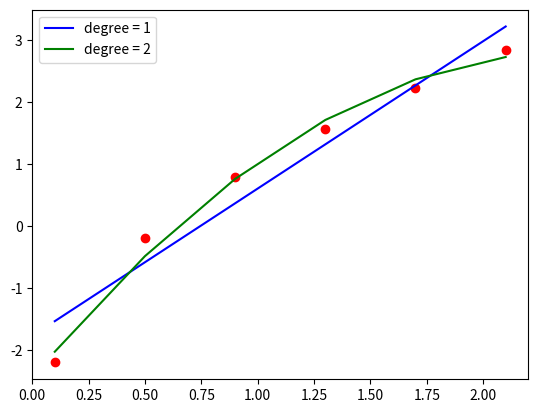

Here is the Python script that generated this plot:
import copy
import matplotlib.pyplot as plt


def LU_decompose(A):
    """
    Stolen from lab 1-1

    A = LU, where:
    L - lower triangle matrix
    U - upper triangle matrix
    Returns L, U
    """
    n = len(A)
    L = [[0 for _ in range(n)] for _ in range(n)]
    U = copy.deepcopy(A)

    for k in range(1, n):
        for i in range(k - 1, n):
            for j in range(i, n):
                L[j][i] = U[j][i] / U[i][i]

        for i in range(k, n):
            for j in range(k - 1, n):
                U[i][j] = U[i][j] - L[i][k - 1] * U[k - 1][j]

    return L, U


def solve_system(L, U, b):
    """
    Stolen from lab 1-1

    Solves system of equations: LUx=b
    Returns x
    """
    # Step 1: Ly = b
    n = len(L)
    y = [0 for _ in range(n)]
    for i in range(n):
        s = 0
        for j in range(i):
            s += L[i][j] * y[j]
        y[i] = (b[i] - s) / L[i][i]

    # Step 2: Ux = y
    x = [0 for _ in range(n)]
    for i in range(n - 1, -1, -1):
        s = 0
        for j in range(n - 1, i - 1, -1):
            s += U[i][j] * x[j]
        x[i] = (y[i] - s) / U[i][i]
    return x


def least_squares(x, y, n):
    """
    Count coefficient of polynom (degree = n) for least squares method for approximating tabular function y = f(x)
    Returns arrays of coeffs
    """
    assert len(x) == len(y)
    A = []
    b = []
    for k in range(n + 1):
        A.append([sum(map(lambda x: x ** (i + k), x)) for i in range(n + 1)])
        b.append(sum(map(lambda x: x[0] * x[1] ** k, zip(y, x))))
    L, U = LU_decompose(A)
    return solve_system(L, U, b)


def P(coefs, x):
    """
    Calculate the value of polynomial function at x
    """
    return sum([c * x**i for i, c in enumerate(coefs)])


def sum_squared_errors(x, y, ls_coefs):
    """
    Calculate sum of squared errors
    """
    y_ls = [P(ls_coefs, x_i) for x_i in x]
    return sum((y_i - y_ls_i)**2 for y_i, y_ls_i in zip(y, y_ls))


if __name__ == '__main__':
    x = [0.1, 0.5, 0.9, 1.3, 1.7, 2.1]
    y = [-2.2026, -0.19315, 0.79464, 1.5624, 2.2306, 2.8419]
    plt.scatter(x, y, color='r')

    print('Least squares method, degree = 1')
    ls1 = least_squares(x, y, 1)
    print(f'P(x) = {ls1[0]} + {ls1[1]}x')
    plt.plot(x, [P(ls1, x_i) for x_i in x], color='b', label='degree = 1')
    print(f'Sum of squared errors = {sum_squared_errors(x, y, ls1)}')

    print('Least squares method, degree = 2')
    ls2 = least_squares(x, y, 2)
    print(f'P(x) = {ls2[0]} + {ls2[1]}x + {ls2[2]}x^2')
    plt.plot(x, [P(ls2, x_i) for x_i in x], color='g', label='degree = 2')
    print(f'Sum of squared errors = {sum_squared_errors(x, y, ls2)}')

    plt.legend()
    plt.show()
